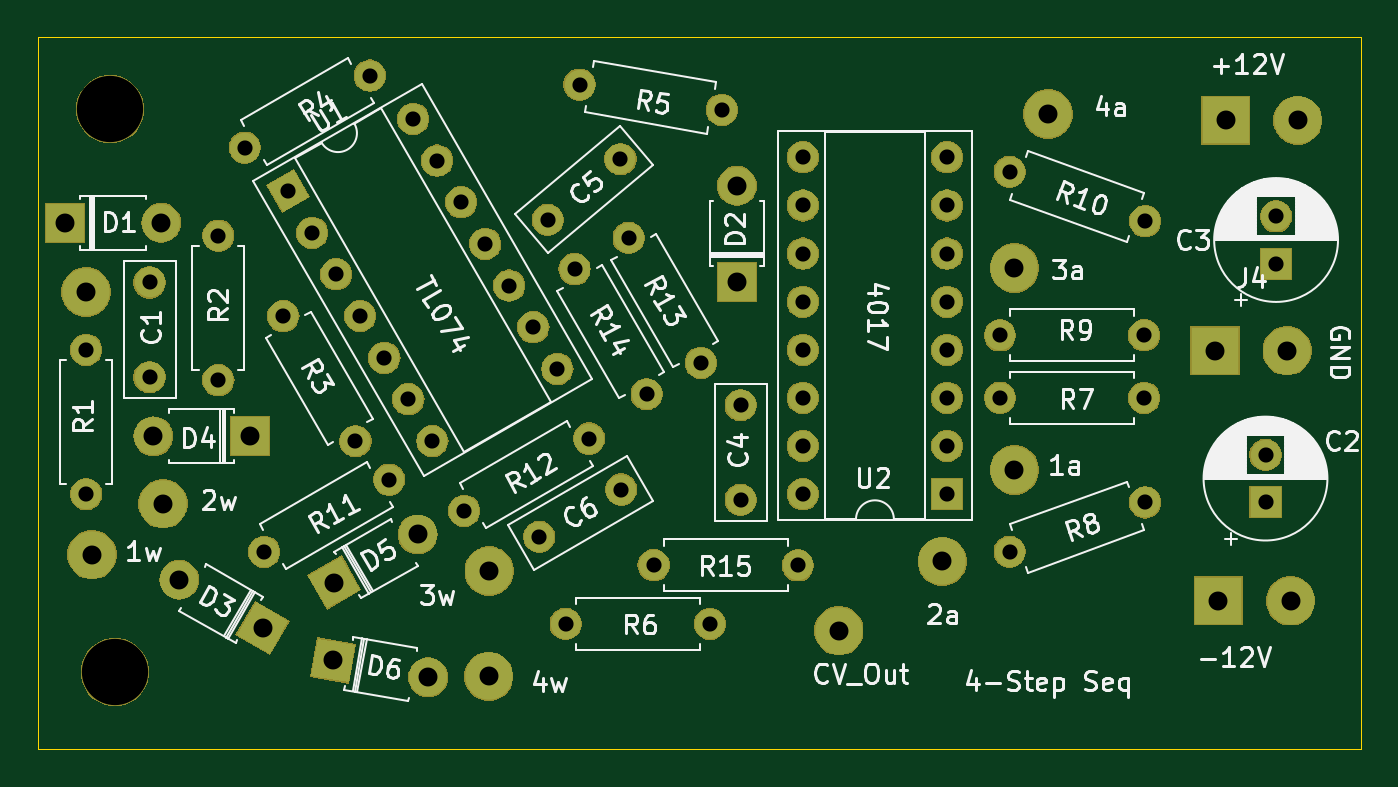
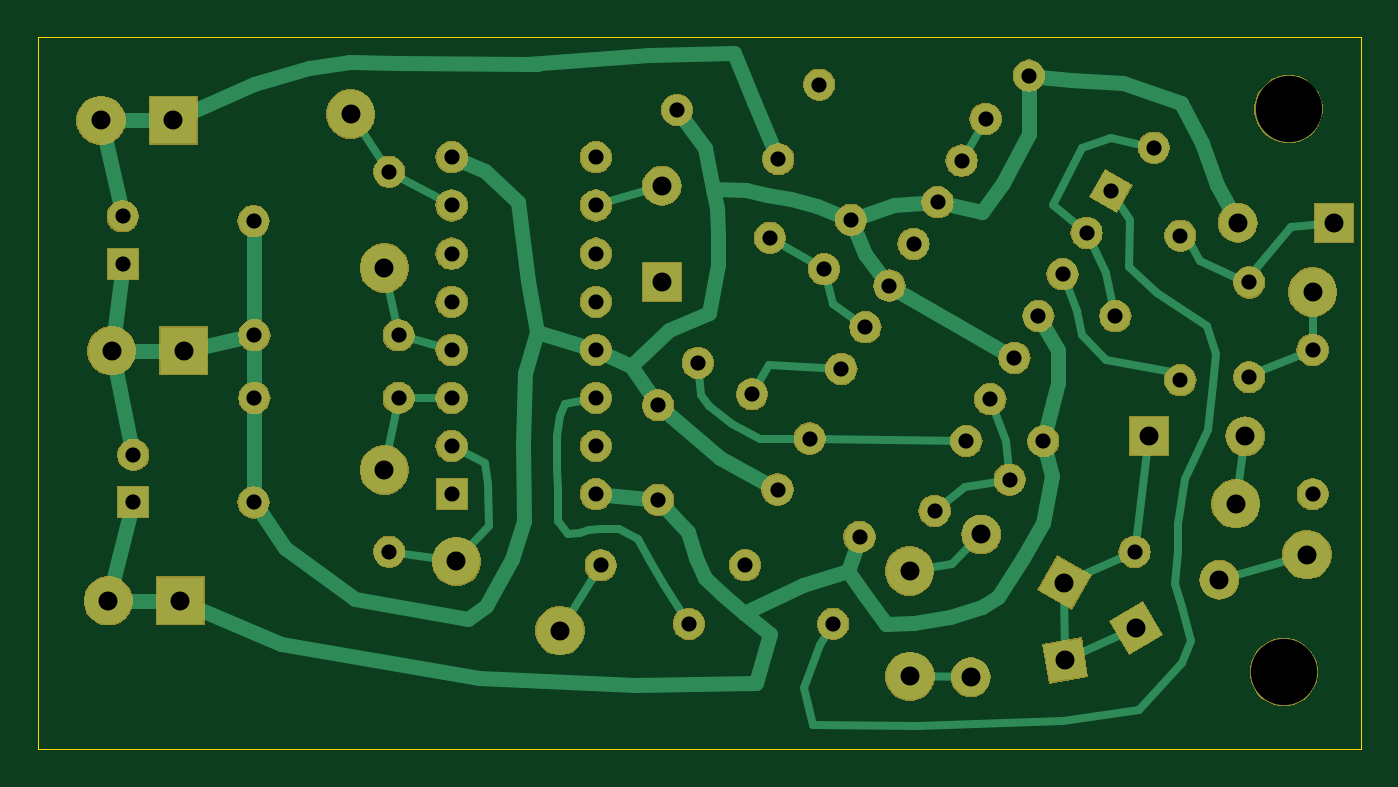
Circuit board: 8 layer files. Board 69.8 x 37.6 mm.
- bottom_copper: Four_Step_Sequencer-B_Cu.gbr (14352 bytes)
- bottom_mask: Four_Step_Sequencer-B_Mask.gbr (94368 bytes)
- bottom_silk: Four_Step_Sequencer-B_SilkS.gbr (506 bytes)
- outline: Four_Step_Sequencer-Edge_Cuts.gbr (688 bytes)
- top_copper: Four_Step_Sequencer-F_Cu.gbr (5419 bytes)
- top_mask: Four_Step_Sequencer-F_Mask.gbr (94368 bytes)
- top_silk: Four_Step_Sequencer-F_SilkS.gbr (53411 bytes)
- drill: Four_Step_Sequencer.drl (1676 bytes)

=== bottom_copper: Four_Step_Sequencer-B_Cu.gbr (14352 bytes, source omitted) ===
=== bottom_mask: Four_Step_Sequencer-B_Mask.gbr (94368 bytes, source omitted) ===
=== bottom_silk: Four_Step_Sequencer-B_SilkS.gbr ===
G04 #@! TF.GenerationSoftware,KiCad,Pcbnew,(5.1.2-1)-1*
G04 #@! TF.CreationDate,2021-07-21T16:43:49-04:00*
G04 #@! TF.ProjectId,Four_Step_Sequencer,466f7572-5f53-4746-9570-5f5365717565,rev?*
G04 #@! TF.SameCoordinates,Original*
G04 #@! TF.FileFunction,Legend,Bot*
G04 #@! TF.FilePolarity,Positive*
%FSLAX46Y46*%
G04 Gerber Fmt 4.6, Leading zero omitted, Abs format (unit mm)*
G04 Created by KiCad (PCBNEW (5.1.2-1)-1) date 2021-07-21 16:43:49*
%MOMM*%
%LPD*%
G04 APERTURE LIST*
G04 APERTURE END LIST*
M02*

=== outline: Four_Step_Sequencer-Edge_Cuts.gbr ===
G04 #@! TF.GenerationSoftware,KiCad,Pcbnew,(5.1.2-1)-1*
G04 #@! TF.CreationDate,2021-07-21T16:43:49-04:00*
G04 #@! TF.ProjectId,Four_Step_Sequencer,466f7572-5f53-4746-9570-5f5365717565,rev?*
G04 #@! TF.SameCoordinates,Original*
G04 #@! TF.FileFunction,Profile,NP*
%FSLAX46Y46*%
G04 Gerber Fmt 4.6, Leading zero omitted, Abs format (unit mm)*
G04 Created by KiCad (PCBNEW (5.1.2-1)-1) date 2021-07-21 16:43:49*
%MOMM*%
%LPD*%
G04 APERTURE LIST*
%ADD10C,0.050000*%
G04 APERTURE END LIST*
D10*
X82042000Y-12192000D02*
X12192000Y-12192000D01*
X82042000Y-49784000D02*
X82042000Y-12192000D01*
X12192000Y-49784000D02*
X82042000Y-49784000D01*
X12192000Y-12192000D02*
X12192000Y-49784000D01*
M02*

=== top_copper: Four_Step_Sequencer-F_Cu.gbr ===
G04 #@! TF.GenerationSoftware,KiCad,Pcbnew,(5.1.2-1)-1*
G04 #@! TF.CreationDate,2021-07-21T16:43:49-04:00*
G04 #@! TF.ProjectId,Four_Step_Sequencer,466f7572-5f53-4746-9570-5f5365717565,rev?*
G04 #@! TF.SameCoordinates,Original*
G04 #@! TF.FileFunction,Copper,L1,Top*
G04 #@! TF.FilePolarity,Positive*
%FSLAX46Y46*%
G04 Gerber Fmt 4.6, Leading zero omitted, Abs format (unit mm)*
G04 Created by KiCad (PCBNEW (5.1.2-1)-1) date 2021-07-21 16:43:49*
%MOMM*%
%LPD*%
G04 APERTURE LIST*
%ADD10C,1.600000*%
%ADD11C,1.600000*%
%ADD12C,0.100000*%
%ADD13R,1.600000X1.600000*%
%ADD14O,1.600000X1.600000*%
%ADD15C,2.499360*%
%ADD16R,2.000000X2.000000*%
%ADD17O,2.000000X2.000000*%
%ADD18C,2.000000*%
%ADD19C,2.000000*%
%ADD20R,2.499360X2.499360*%
G04 APERTURE END LIST*
D10*
X31999114Y-16510000D03*
D11*
X31999114Y-16510000D02*
X31999114Y-16510000D01*
D10*
X33020000Y-33518227D03*
D11*
X33020000Y-33518227D02*
X33020000Y-33518227D01*
D10*
X33269114Y-18709705D03*
D11*
X33269114Y-18709705D02*
X33269114Y-18709705D01*
D10*
X31750000Y-31318523D03*
D11*
X31750000Y-31318523D02*
X31750000Y-31318523D01*
D10*
X34539114Y-20909409D03*
D11*
X34539114Y-20909409D02*
X34539114Y-20909409D01*
D10*
X30480000Y-29118818D03*
D11*
X30480000Y-29118818D02*
X30480000Y-29118818D01*
D10*
X35809114Y-23109114D03*
D11*
X35809114Y-23109114D02*
X35809114Y-23109114D01*
D10*
X29210000Y-26919114D03*
D11*
X29210000Y-26919114D02*
X29210000Y-26919114D01*
D10*
X37079114Y-25308818D03*
D11*
X37079114Y-25308818D02*
X37079114Y-25308818D01*
D10*
X27940000Y-24719409D03*
D11*
X27940000Y-24719409D02*
X27940000Y-24719409D01*
D10*
X38349114Y-27508523D03*
D11*
X38349114Y-27508523D02*
X38349114Y-27508523D01*
D10*
X26670000Y-22519705D03*
D11*
X26670000Y-22519705D02*
X26670000Y-22519705D01*
D10*
X39619114Y-29708227D03*
D11*
X39619114Y-29708227D02*
X39619114Y-29708227D01*
D10*
X25400000Y-20320000D03*
D12*
G36*
X25107180Y-21412820D02*
G01*
X24307180Y-20027180D01*
X25692820Y-19227180D01*
X26492820Y-20612820D01*
X25107180Y-21412820D01*
X25107180Y-21412820D01*
G37*
D10*
X30734000Y-35560000D03*
X24134886Y-39370000D03*
D11*
X24134886Y-39370000D02*
X24134886Y-39370000D01*
D13*
X60198000Y-36322000D03*
D14*
X52578000Y-18542000D03*
X60198000Y-33782000D03*
X52578000Y-21082000D03*
X60198000Y-31242000D03*
X52578000Y-23622000D03*
X60198000Y-28702000D03*
X52578000Y-26162000D03*
X60198000Y-26162000D03*
X52578000Y-28702000D03*
X60198000Y-23622000D03*
X52578000Y-31242000D03*
X60198000Y-21082000D03*
X52578000Y-33782000D03*
X60198000Y-18542000D03*
X52578000Y-36322000D03*
D15*
X35991800Y-45948600D03*
X36017200Y-40386000D03*
X18796000Y-36830000D03*
X15036800Y-39522400D03*
X65532000Y-16256000D03*
X63754000Y-24384000D03*
X59944000Y-39878000D03*
X63754000Y-35052000D03*
D10*
X18084800Y-25146000D03*
X18084800Y-30146000D03*
D13*
X77012800Y-36753800D03*
D10*
X77012800Y-34253800D03*
X77571600Y-21655400D03*
D13*
X77571600Y-24155400D03*
D10*
X49301400Y-31626800D03*
X49301400Y-36626800D03*
X39116000Y-21844000D03*
X42946222Y-18630062D03*
X38658800Y-38582600D03*
X42988927Y-36082600D03*
D16*
X13614400Y-21996400D03*
D17*
X18694400Y-21996400D03*
X49098200Y-20040600D03*
D16*
X49098200Y-25120600D03*
D18*
X24053800Y-43383200D03*
D12*
G36*
X25419825Y-43017175D02*
G01*
X24419825Y-44749225D01*
X22687775Y-43749225D01*
X23687775Y-42017175D01*
X25419825Y-43017175D01*
X25419825Y-43017175D01*
G37*
D18*
X19654391Y-40843200D03*
D19*
X19654391Y-40843200D02*
X19654391Y-40843200D01*
D17*
X18288000Y-33274000D03*
D16*
X23368000Y-33274000D03*
D18*
X27838400Y-40995600D03*
D12*
G36*
X27472375Y-42361625D02*
G01*
X26472375Y-40629575D01*
X28204425Y-39629575D01*
X29204425Y-41361625D01*
X27472375Y-42361625D01*
X27472375Y-42361625D01*
G37*
D18*
X32237809Y-38455600D03*
D19*
X32237809Y-38455600D02*
X32237809Y-38455600D01*
D18*
X32790423Y-45992533D03*
D19*
X32790423Y-45992533D02*
X32790423Y-45992533D01*
D18*
X27787600Y-45110400D03*
D12*
G36*
X26629144Y-45921560D02*
G01*
X26976440Y-43951944D01*
X28946056Y-44299240D01*
X28598760Y-46268856D01*
X26629144Y-45921560D01*
X26629144Y-45921560D01*
G37*
D15*
X14732000Y-25654000D03*
X54483000Y-43535600D03*
D20*
X74523600Y-41960800D03*
D15*
X78333600Y-41960800D03*
X78155800Y-28752800D03*
D20*
X74345800Y-28752800D03*
X74904600Y-16586200D03*
D15*
X78714600Y-16586200D03*
D10*
X14732000Y-36322000D03*
D14*
X14732000Y-28702000D03*
X21717000Y-30302200D03*
D10*
X21717000Y-22682200D03*
X28956000Y-33528000D03*
X25146000Y-26928886D03*
D11*
X25146000Y-26928886D02*
X25146000Y-26928886D01*
D10*
X29713114Y-14224000D03*
D11*
X29713114Y-14224000D02*
X29713114Y-14224000D01*
D10*
X23114000Y-18034000D03*
X40792400Y-14706600D03*
X48296635Y-16029799D03*
D11*
X48296635Y-16029799D02*
X48296635Y-16029799D01*
D10*
X40055800Y-43180000D03*
D14*
X47675800Y-43180000D03*
X70612000Y-31242000D03*
D10*
X62992000Y-31242000D03*
X63500000Y-39370000D03*
X70660458Y-36763807D03*
D11*
X70660458Y-36763807D02*
X70660458Y-36763807D01*
D10*
X62992000Y-27940000D03*
D14*
X70612000Y-27940000D03*
D10*
X70660458Y-21910193D03*
D11*
X70660458Y-21910193D02*
X70660458Y-21910193D01*
D10*
X63500000Y-19304000D03*
X34693468Y-37201882D03*
D11*
X34693468Y-37201882D02*
X34693468Y-37201882D01*
D10*
X41292582Y-33391882D03*
X47197754Y-29395941D03*
D11*
X47197754Y-29395941D02*
X47197754Y-29395941D01*
D10*
X43387754Y-22796827D03*
X44338139Y-31046940D03*
X40528139Y-24447826D03*
D11*
X40528139Y-24447826D02*
X40528139Y-24447826D01*
D14*
X44704000Y-40081200D03*
D10*
X52324000Y-40081200D03*
M02*

=== top_mask: Four_Step_Sequencer-F_Mask.gbr (94368 bytes, source omitted) ===
=== top_silk: Four_Step_Sequencer-F_SilkS.gbr (53411 bytes, source omitted) ===
=== drill: Four_Step_Sequencer.drl ===
M48
; DRILL file {KiCad (5.1.2-1)-1} date Wednesday, July 21, 2021 at 04:43:48 PM
; FORMAT={-:-/ absolute / inch / decimal}
; #@! TF.CreationDate,2021-07-21T16:43:48-04:00
; #@! TF.GenerationSoftware,Kicad,Pcbnew,(5.1.2-1)-1
FMAT,2
INCH
T1C0.0315
T2C0.0394
T3C0.0394
T4C0.1378
%
G90
G05
T1
X0.91Y-0.71
X1.1698Y-0.56
X1.522Y-1.519
X1.6925Y-1.4206
X2.5Y-0.76
X2.7819Y-0.8626
X3.032Y-1.3486
X3.032Y-1.447
X0.58Y-1.13
X0.58Y-1.43
X1.7082Y-0.8975
X1.8582Y-1.1573
X1.577Y-1.7
X1.877Y-1.7
X1.76Y-1.578
X2.06Y-1.578
X0.99Y-1.0602
X1.14Y-1.32
X2.48Y-1.1
X2.78Y-1.1
X1.941Y-1.2451
X1.941Y-1.442
X1.54Y-0.86
X1.6908Y-0.7335
X1.0Y-0.8
X1.05Y-0.8866
X1.1Y-0.9732
X1.15Y-1.0598
X1.2Y-1.1464
X1.25Y-1.233
X1.2598Y-0.65
X1.3Y-1.3196
X1.3098Y-0.7366
X1.3598Y-0.8232
X1.4098Y-0.9098
X1.4598Y-0.9964
X1.5098Y-1.083
X1.5598Y-1.1696
X2.07Y-0.73
X2.07Y-0.83
X2.07Y-0.93
X2.07Y-1.03
X2.07Y-1.13
X2.07Y-1.23
X2.07Y-1.33
X2.07Y-1.43
X2.37Y-0.73
X2.37Y-0.83
X2.37Y-0.93
X2.37Y-1.03
X2.37Y-1.13
X2.37Y-1.23
X2.37Y-1.33
X2.37Y-1.43
X1.606Y-0.579
X1.9014Y-0.6311
X1.3659Y-1.4646
X1.6257Y-1.3146
X2.5Y-1.55
X2.7819Y-1.4474
X1.5956Y-0.9625
X1.7456Y-1.2223
X0.855Y-0.893
X0.855Y-1.193
X0.9502Y-1.55
X1.21Y-1.4
X0.712Y-0.99
X0.712Y-1.1869
X3.054Y-0.8526
X3.054Y-0.951
X2.48Y-1.23
X2.78Y-1.23
T2
X0.7738Y-1.608
X0.947Y-1.708
X0.72Y-1.31
X0.92Y-1.31
X1.094Y-1.776
X1.291Y-1.8107
X1.096Y-1.614
X1.2692Y-1.514
X0.536Y-0.866
X0.736Y-0.866
X1.933Y-0.789
X1.933Y-0.989
T3
X2.927Y-1.132
X3.077Y-1.132
X2.36Y-1.57
X2.949Y-0.653
X3.099Y-0.653
X2.934Y-1.652
X3.084Y-1.652
X2.51Y-1.38
X2.51Y-0.96
X0.592Y-1.556
X1.418Y-1.59
X2.145Y-1.714
X2.58Y-0.64
X0.74Y-1.45
X1.417Y-1.809
X0.58Y-1.01
T4
X0.63Y-0.63
X0.64Y-1.8
T0
M30

